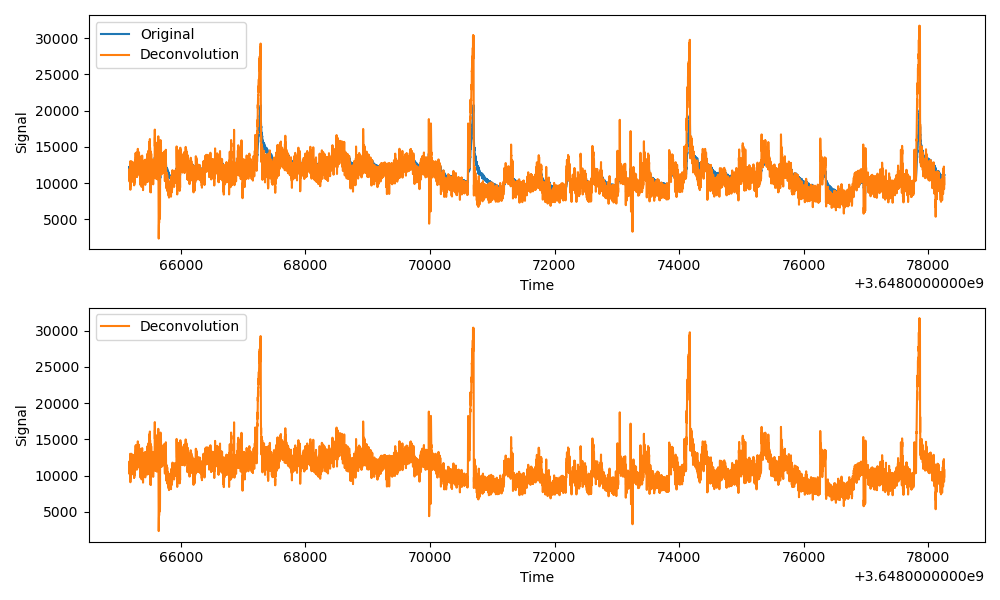

The data file committed next to this chart (first rows):
time, original_signal, deconvolved_signal
3648065172, 12236, 11123
3648065173, 12195, 11458
3648065174, 11875, 10223
3648065175, 12288, 11990
3648065176, 12186, 11799
3648065177, 12203, 11566
3648065178, 11927, 10486
3648065179, 12073, 11123
3648065180, 12150, 11719
3648065181, 12246, 12011
3648065182, 12092, 11607
3648065183, 12428, 12820
3648065184, 12184, 11816
3648065185, 12213, 12019
3648065186, 12514, 13022
3648065187, 12035, 10726
3648065188, 11694, 9097
3648065189, 11830, 9773
3648065190, 11735, 9623
3648065191, 11763, 10058
3648065192, 11970, 11069
3648065193, 11949, 11284
3648065194, 12130, 12066
3648065195, 12220, 12600
3648065196, 12295, 12660
3648065197, 12082, 11590
3648065198, 12009, 11214
3648065199, 12150, 11735
3648065200, 11984, 11147
3648065201, 12175, 12137
3648065202, 12374, 12679
3648065203, 11898, 10810
3648065204, 12208, 12044
3648065205, 12390, 13020
3648065206, 12332, 12658
3648065207, 12296, 12293
3648065208, 12199, 11823
3648065209, 12238, 11810
3648065210, 12039, 10938
3648065211, 12037, 11007
3648065212, 12174, 11639
3648065213, 12093, 11333
3648065214, 12025, 11104
3648065215, 12224, 12182
3648065216, 12404, 12868
3648065217, 12198, 11905
3648065218, 12067, 10966
3648065219, 11887, 10472
3648065220, 12196, 11721
3648065221, 12073, 11433
3648065222, 12066, 11216
3648065223, 12007, 11111
3648065224, 12044, 11040
3648065225, 11781, 10200
3648065226, 12074, 11490
3648065227, 12138, 11939
3648065228, 12080, 11677
3648065229, 12084, 11458
3648065230, 11901, 10966
3648065231, 12286, 12481
... 13,021 more rows
